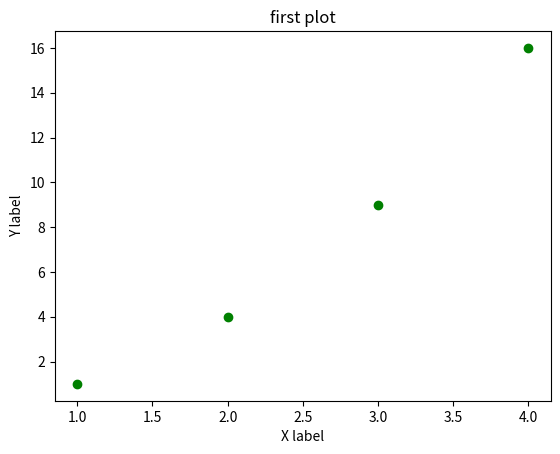

Write the Python code that produced this figure.
import matplotlib.pyplot as plt
import numpy as np
plt.plot([1,2,3,4],[1,4,9,16],"go")
plt.title("first plot")
plt.xlabel("X label")
plt.ylabel("Y label")
plt.show()